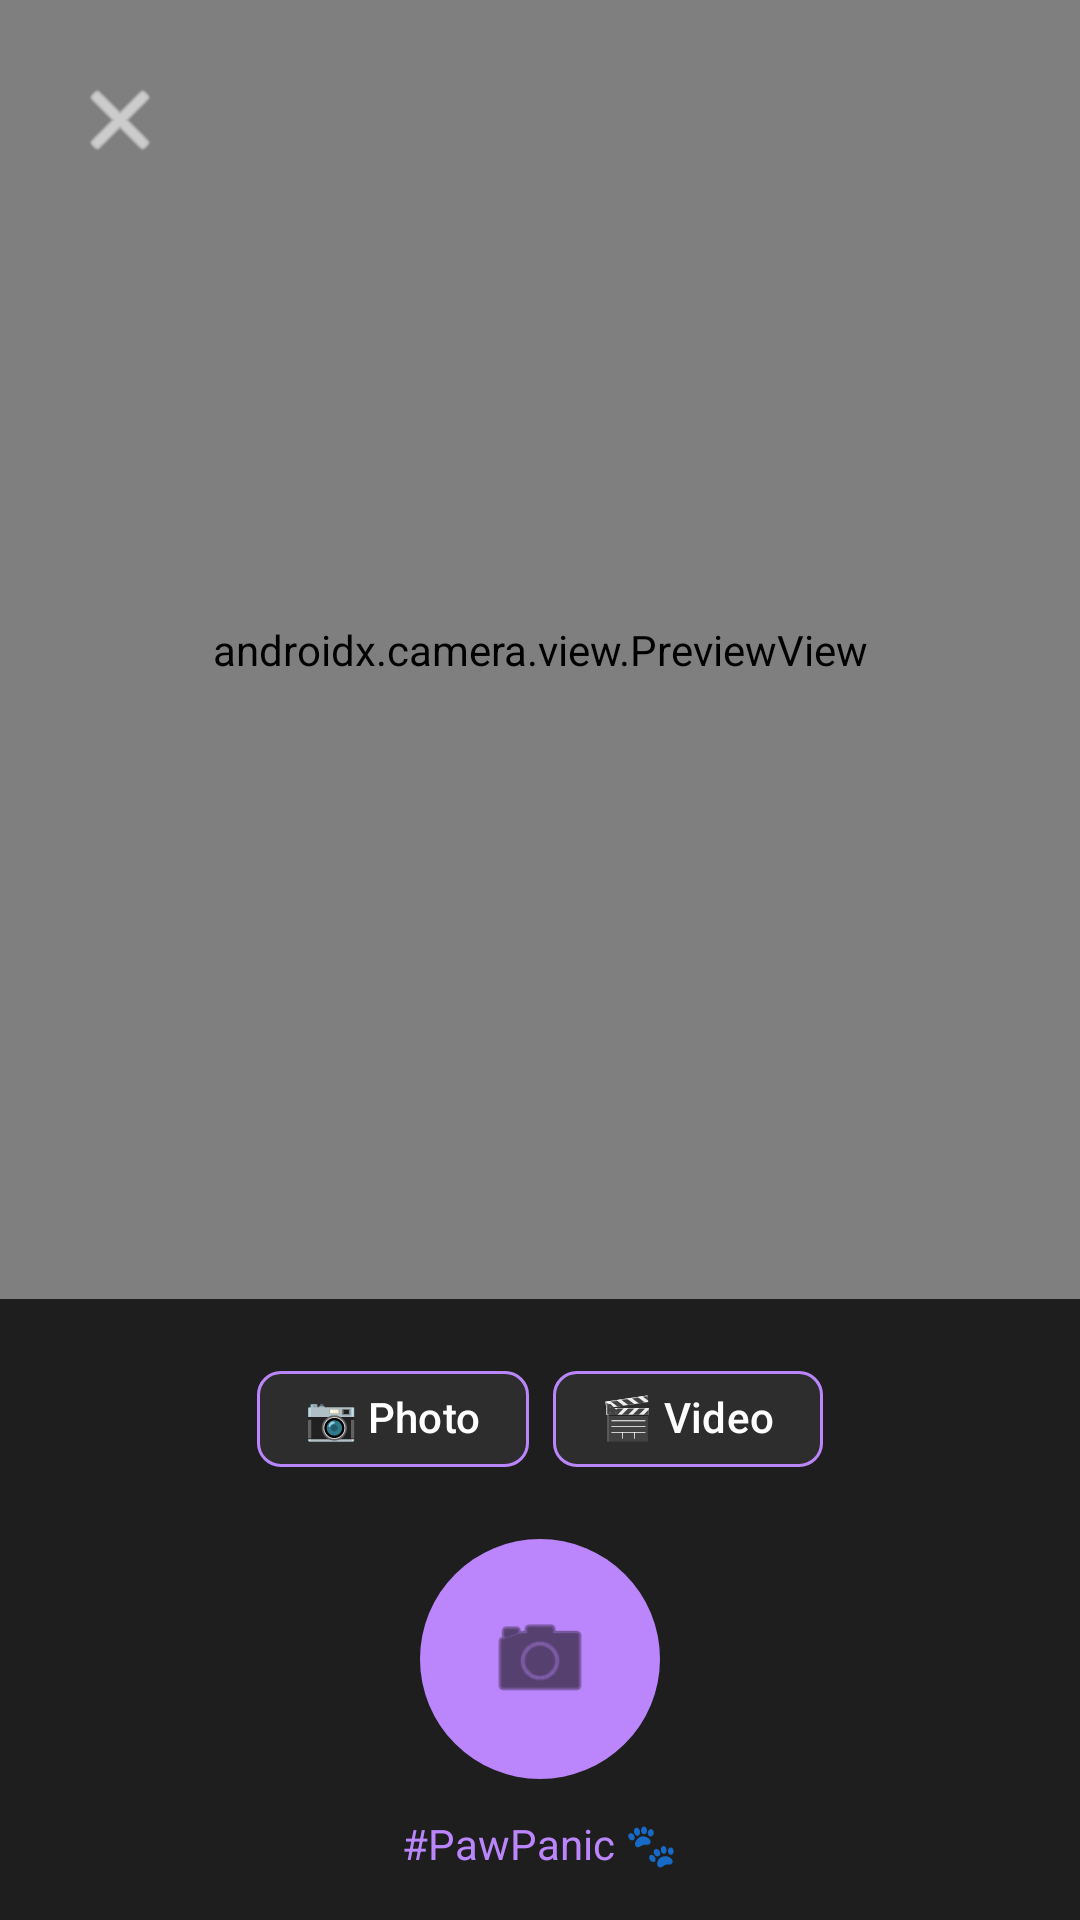

The Android layout XML behind this screen, and the referenced resources:
<!-- AndroidManifest.xml: activity theme Theme.PawPanic -->
<!-- res/layout/activity_camera.xml -->
<?xml version="1.0" encoding="utf-8"?>
<androidx.constraintlayout.widget.ConstraintLayout
    xmlns:android="http://schemas.android.com/apk/res/android"
    xmlns:app="http://schemas.android.com/apk/res-auto"
    android:layout_width="match_parent"
    android:layout_height="match_parent"
    android:background="@color/background_primary">

    
    <androidx.camera.view.PreviewView
        android:id="@+id/previewView"
        android:layout_width="0dp"
        android:layout_height="0dp"
        app:layout_constraintTop_toTopOf="parent"
        app:layout_constraintBottom_toTopOf="@id/controlsLayout"
        app:layout_constraintStart_toStartOf="parent"
        app:layout_constraintEnd_toEndOf="parent" />

    
    <TextView
        android:id="@+id/tvSoundPlaying"
        android:layout_width="wrap_content"
        android:layout_height="wrap_content"
        android:layout_margin="16dp"
        android:padding="12dp"
        android:background="@drawable/sound_indicator_bg"
        android:text="🔊 Sound playing: 15,000 Hz"
        android:textColor="@color/accent_secondary"
        android:textSize="14sp"
        android:visibility="gone"
        app:layout_constraintTop_toTopOf="parent"
        app:layout_constraintStart_toStartOf="parent" />

    
    <TextView
        android:id="@+id/tvRecording"
        android:layout_width="wrap_content"
        android:layout_height="wrap_content"
        android:layout_margin="16dp"
        android:padding="12dp"
        android:background="@drawable/recording_indicator_bg"
        android:text="⏺ REC"
        android:textColor="#FF0000"
        android:textSize="16sp"
        android:textStyle="bold"
        android:visibility="gone"
        app:layout_constraintTop_toTopOf="parent"
        app:layout_constraintEnd_toEndOf="parent" />

    
    <ImageButton
        android:id="@+id/btnClose"
        android:layout_width="48dp"
        android:layout_height="48dp"
        android:layout_margin="16dp"
        android:background="@drawable/circle_button_bg"
        android:src="@android:drawable/ic_menu_close_clear_cancel"
        android:contentDescription="Close camera"
        app:layout_constraintTop_toBottomOf="@id/tvSoundPlaying"
        app:layout_constraintStart_toStartOf="parent"
        app:tint="@color/text_primary" />

    
    <LinearLayout
        android:id="@+id/controlsLayout"
        android:layout_width="match_parent"
        android:layout_height="wrap_content"
        android:orientation="vertical"
        android:padding="16dp"
        android:background="@color/background_secondary"
        app:layout_constraintBottom_toBottomOf="parent">

        
        <com.google.android.material.chip.ChipGroup
            android:id="@+id/chipGroupMode"
            android:layout_width="wrap_content"
            android:layout_height="wrap_content"
            android:layout_gravity="center"
            android:layout_marginBottom="16dp"
            app:singleSelection="true"
            app:selectionRequired="true">

            <com.google.android.material.chip.Chip
                android:id="@+id/chipPhoto"
                style="@style/PresetChip"
                android:layout_width="wrap_content"
                android:layout_height="wrap_content"
                android:text="📷 Photo"
                android:checked="true" />

            <com.google.android.material.chip.Chip
                android:id="@+id/chipVideo"
                style="@style/PresetChip"
                android:layout_width="wrap_content"
                android:layout_height="wrap_content"
                android:text="🎬 Video" />

        </com.google.android.material.chip.ChipGroup>

        
        <com.google.android.material.button.MaterialButton
            android:id="@+id/btnCapture"
            android:layout_width="80dp"
            android:layout_height="80dp"
            android:layout_gravity="center"
            android:insetTop="0dp"
            android:insetBottom="0dp"
            app:backgroundTint="@color/accent_primary"
            app:cornerRadius="40dp"
            app:icon="@android:drawable/ic_menu_camera"
            app:iconGravity="textStart"
            app:iconPadding="0dp"
            app:iconSize="36dp"
            app:iconTint="@color/background_primary" />

        
        <TextView
            android:layout_width="wrap_content"
            android:layout_height="wrap_content"
            android:layout_gravity="center"
            android:layout_marginTop="12dp"
            android:text="#PawPanic 🐾"
            android:textColor="@color/accent_primary"
            android:textSize="14sp" />

    </LinearLayout>

</androidx.constraintlayout.widget.ConstraintLayout>
<!-- resources referenced by this layout -->
<resources>
  <color name="accent_primary">#BB86FC</color>
  <color name="accent_secondary">#03DAC6</color>
  <color name="background_primary">#121212</color>
  <color name="background_secondary">#1E1E1E</color>
  <color name="text_primary">#FFFFFF</color>
  <!-- drawable sound_indicator_bg (drawable) -->
  <?xml version="1.0" encoding="utf-8"?>
  <shape xmlns:android="http://schemas.android.com/apk/res/android">
      <solid android:color="#AA000000" />
      <corners android:radius="8dp" />
  </shape>
  <style name="PresetChip" parent="Widget.Material3.Chip.Suggestion">
          <item name="chipBackgroundColor">@color/chip_background</item>
          <item name="android:textColor">@color/text_primary</item>
          <item name="chipStrokeColor">@color/accent_primary</item>
          <item name="chipStrokeWidth">1dp</item>
      </style>
  <style name="Theme.PawPanic" parent="Theme.Material3.Dark.NoActionBar">
          
          <item name="colorPrimary">@color/accent_primary</item>
          <item name="colorPrimaryVariant">@color/accent_secondary</item>
          <item name="colorOnPrimary">@color/background_primary</item>
          
          
          <item name="colorSecondary">@color/accent_secondary</item>
          <item name="colorSecondaryVariant">@color/accent_tertiary</item>
          <item name="colorOnSecondary">@color/background_primary</item>
          
          
          <item name="android:colorBackground">@color/background_primary</item>
          <item name="colorSurface">@color/background_secondary</item>
          <item name="colorOnSurface">@color/text_primary</item>
          
          
          <item name="android:statusBarColor">@color/status_bar</item>
          <item name="android:navigationBarColor">@color/background_primary</item>
          
          
          <item name="android:textColorPrimary">@color/text_primary</item>
          <item name="android:textColorSecondary">@color/text_secondary</item>
      </style>
  <color name="chip_background">#2D2D2D</color>
  <color name="accent_tertiary">#CF6679</color>
  <color name="status_bar">#000000</color>
  <color name="text_secondary">#B3B3B3</color>
</resources>
